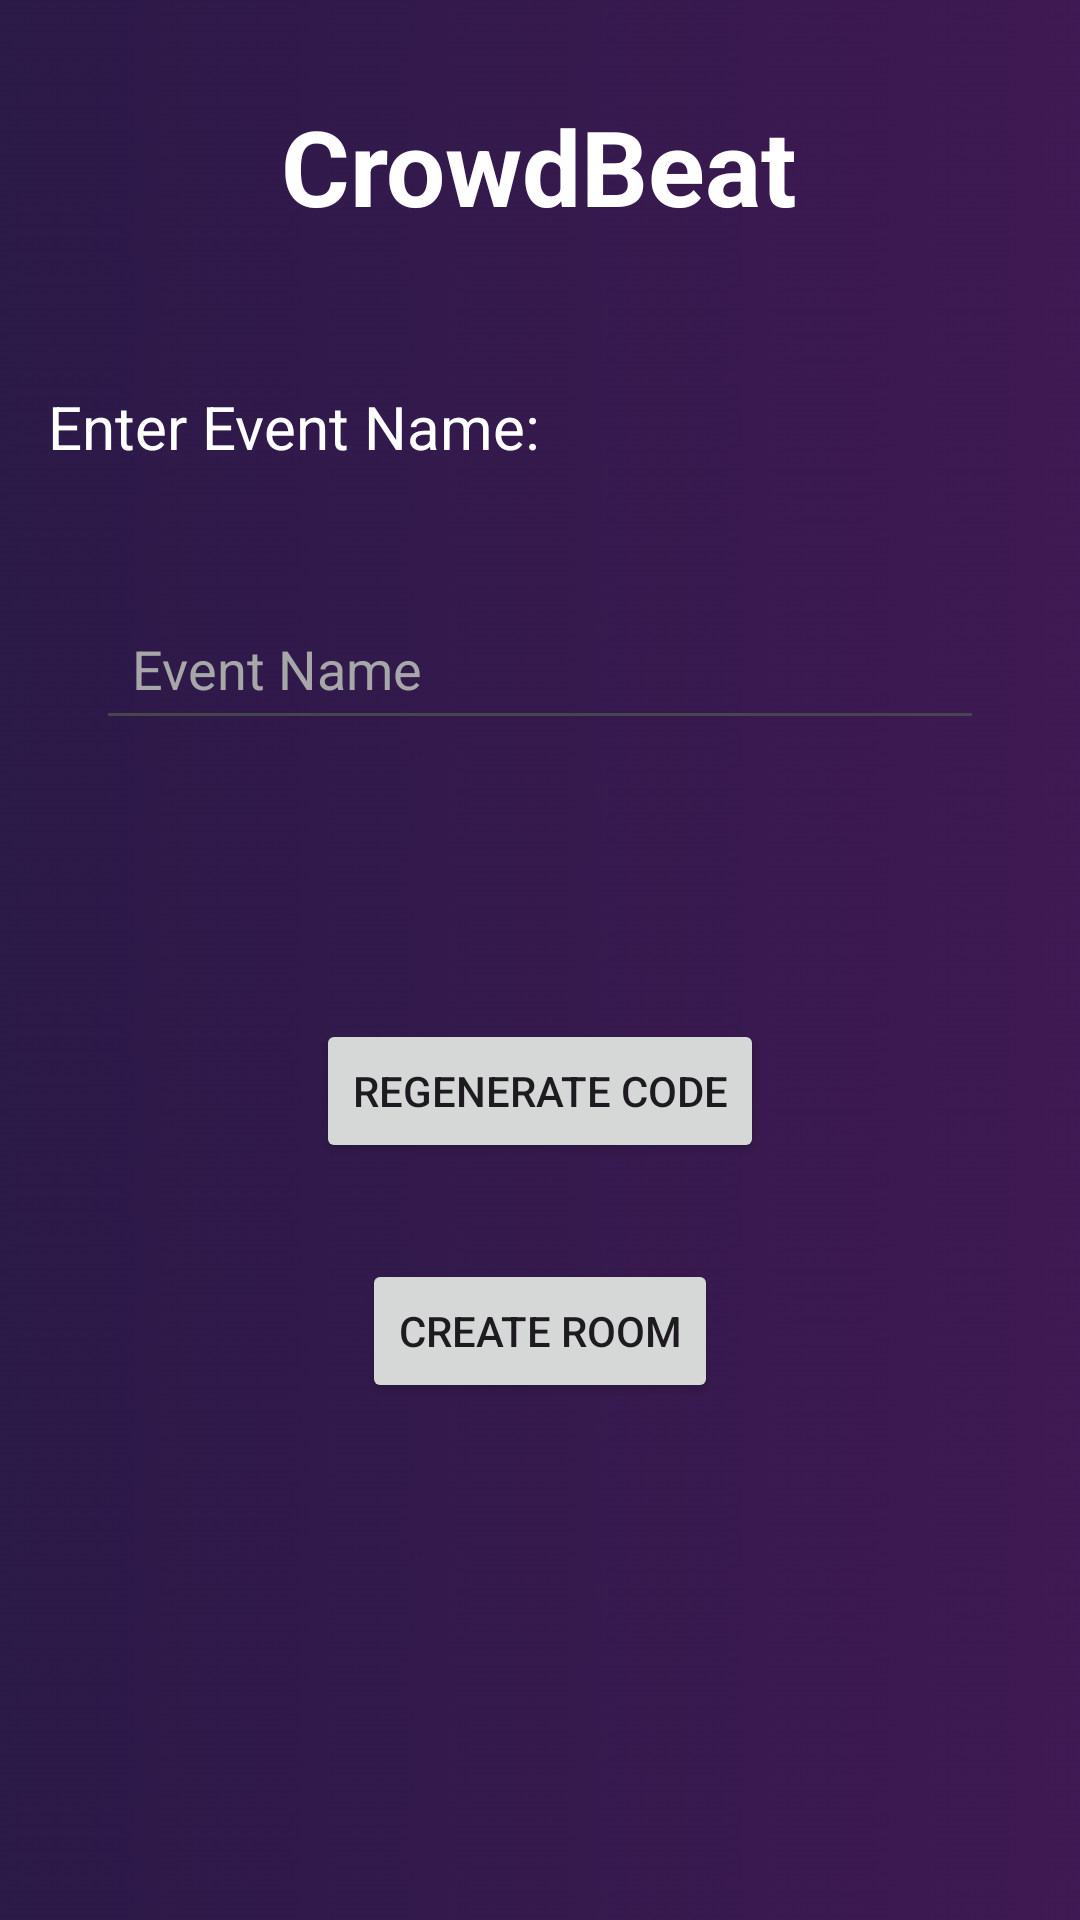

Produce the Android XML layout that renders to this screen, including the resource entries it uses.
<!-- AndroidManifest.xml: application theme Theme.CrowdBeat -->
<!-- res/layout/activity_host_create_event_page.xml -->
<RelativeLayout xmlns:android="http://schemas.android.com/apk/res/android"
    android:layout_width="match_parent"
    android:layout_height="match_parent"
    android:padding="16dp"
    android:background="@drawable/crowdbeat_background_v2">

    
    <TextView
        android:id="@+id/titleTextView"
        android:layout_width="wrap_content"
        android:layout_height="wrap_content"
        android:layout_centerHorizontal="true"
        android:text="@string/app_name"
        android:textSize="35sp"
        android:textColor="@color/white"
        android:textStyle="bold"
        android:layout_marginTop="16dp" />

    
    <TextView
        android:layout_width="wrap_content"
        android:layout_height="wrap_content"
        android:layout_below="@id/titleTextView"
        android:layout_marginTop="50dp"
        android:text="@string/enter_event_name1_text"
        android:textColor="@color/white"
        android:textSize="20sp" />

    
    <EditText
        android:id="@+id/eventNameEditText"
        android:layout_width="match_parent"
        android:layout_height="48dp"
        android:layout_below="@id/titleTextView"
        android:layout_marginTop="120dp"
        android:layout_marginStart="16dp"
        android:layout_marginEnd="16dp"
        android:textColor="@color/white"
        android:textColorHint="#A7A7A9"
        android:hint="Event Name"
        android:padding="12dp"
        android:inputType="text" />

    
    <TextView
        android:id="@+id/randomCodeTextView"
        android:layout_width="wrap_content"
        android:layout_height="wrap_content"
        android:layout_below="@id/eventNameEditText"
        android:layout_centerHorizontal="true"
        android:layout_marginTop="50dp"
        android:textColor="@color/white"
        android:textSize="20sp" />

    
    <Button
        android:id="@+id/regenerateCodeButton"
        android:layout_width="wrap_content"
        android:layout_height="wrap_content"
        android:layout_centerHorizontal="true"
        android:layout_below="@id/randomCodeTextView"
        android:layout_marginTop="16dp"
        android:text="@string/regenerate_code_button_text" />

    
    <Button
        android:id="@+id/createRoomButton"
        android:layout_width="wrap_content"
        android:layout_height="wrap_content"
        android:layout_centerHorizontal="true"
        android:layout_below="@id/regenerateCodeButton"
        android:layout_marginTop="32dp"
        android:layout_marginBottom="32dp"
        android:text="@string/create_room_button_text" />

</RelativeLayout>
<!-- resources referenced by this layout -->
<resources>
  <!-- drawable crowdbeat_background_v2: png bitmap (drawable, 53087 bytes) -->
  <string name="app_name">CrowdBeat</string>
  <string name="create_room_button_text">Create Room</string>
  <string name="enter_event_name1_text">Enter Event Name:</string>
  <string name="regenerate_code_button_text">Regenerate Code</string>
  <style name="Theme.CrowdBeat" parent="Base.Theme.CrowdBeat" />
  <style name="Base.Theme.CrowdBeat" parent="Theme.Material3.DayNight.NoActionBar">
          
          
      </style>
  <!-- not gathered from this repository: default colours our renderer supplied (Android Studio template values) -->
  <color name="white">#FFFFFFFF</color>
</resources>
